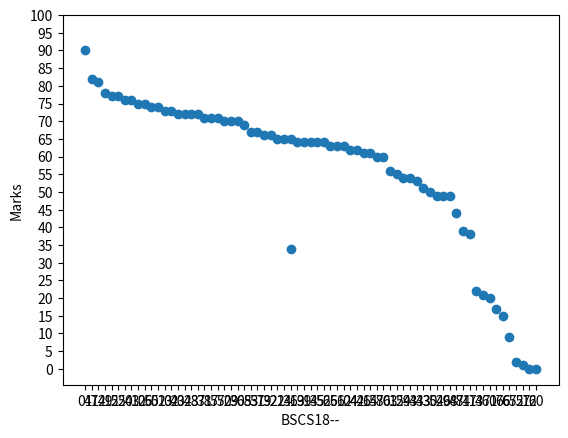

This chart was generated by the following Python code:
import matplotlib.pyplot as plt
import numpy as np
mrks = [
	'90.12', '82.12', '81.30', '78.87', '77.60', '77.21', '76.39', '76.10',
	'75.80', '75.23', '74.63', '74.08', '73.82', '73.20', '72.98', '72.86',
	'72.45', '72.41', '71.92', '71.86', '71.72', '70.47', '70.28', '70.06',
	'69.10', '67.49', '67.13', '66.55', '66.52', '65.93', '65.40', '65.35',
	'64.98', '64.88', '64.27', '64.18', '64.05', '63.90', '63.85', '63.57',
	'62.28', '62.23', '61.58', '61.19', '60.87', '60.79', '56.79', '55.63',
	'54.36', '54.07', '53.17', '51.30', '50.87', '49.64', '49.15', '49.15',
	'44.20', '39.64', '38.56', '34.86', '22.02', '21.99', '20.55', '17.19',
	'15.93', '09.92', '02.63', '01.46', '00.00', '00.00'
]
ids = [
	'01', '47', '14', '29', '15', '22', '54', '03', '10', '26', '50', '51', '23',
	'02', '40', '34', '28', '37', '38', '17', '55', '72', '09', '36', '08', '53',
	'57', '19', '32', '21', '24', '31', '69', '39', '13', '45', '56', '25', '61',
	'62', '04', '42', '41', '64', '58', '70', '63', '12', '59', '43', '44', '33',
	'30', '52', '49', '68', '48', '74', '11', '31', '73', '46', '71', '07', '66',
	'65', '75', '27', '16', '20'
]
mrks = [int(float(x)) for x in mrks]
#print(mrks,ids)
npmarks = np.array(mrks)
npid = np.array(ids)
dd = np.column_stack((npmarks, npid))
print(dd)

plt.xlabel("BSCS18--")
plt.ylabel("Marks")
plt.scatter(npid, npmarks)
plt.yticks([x for x in range(0, 101, 5)])
plt.show()
